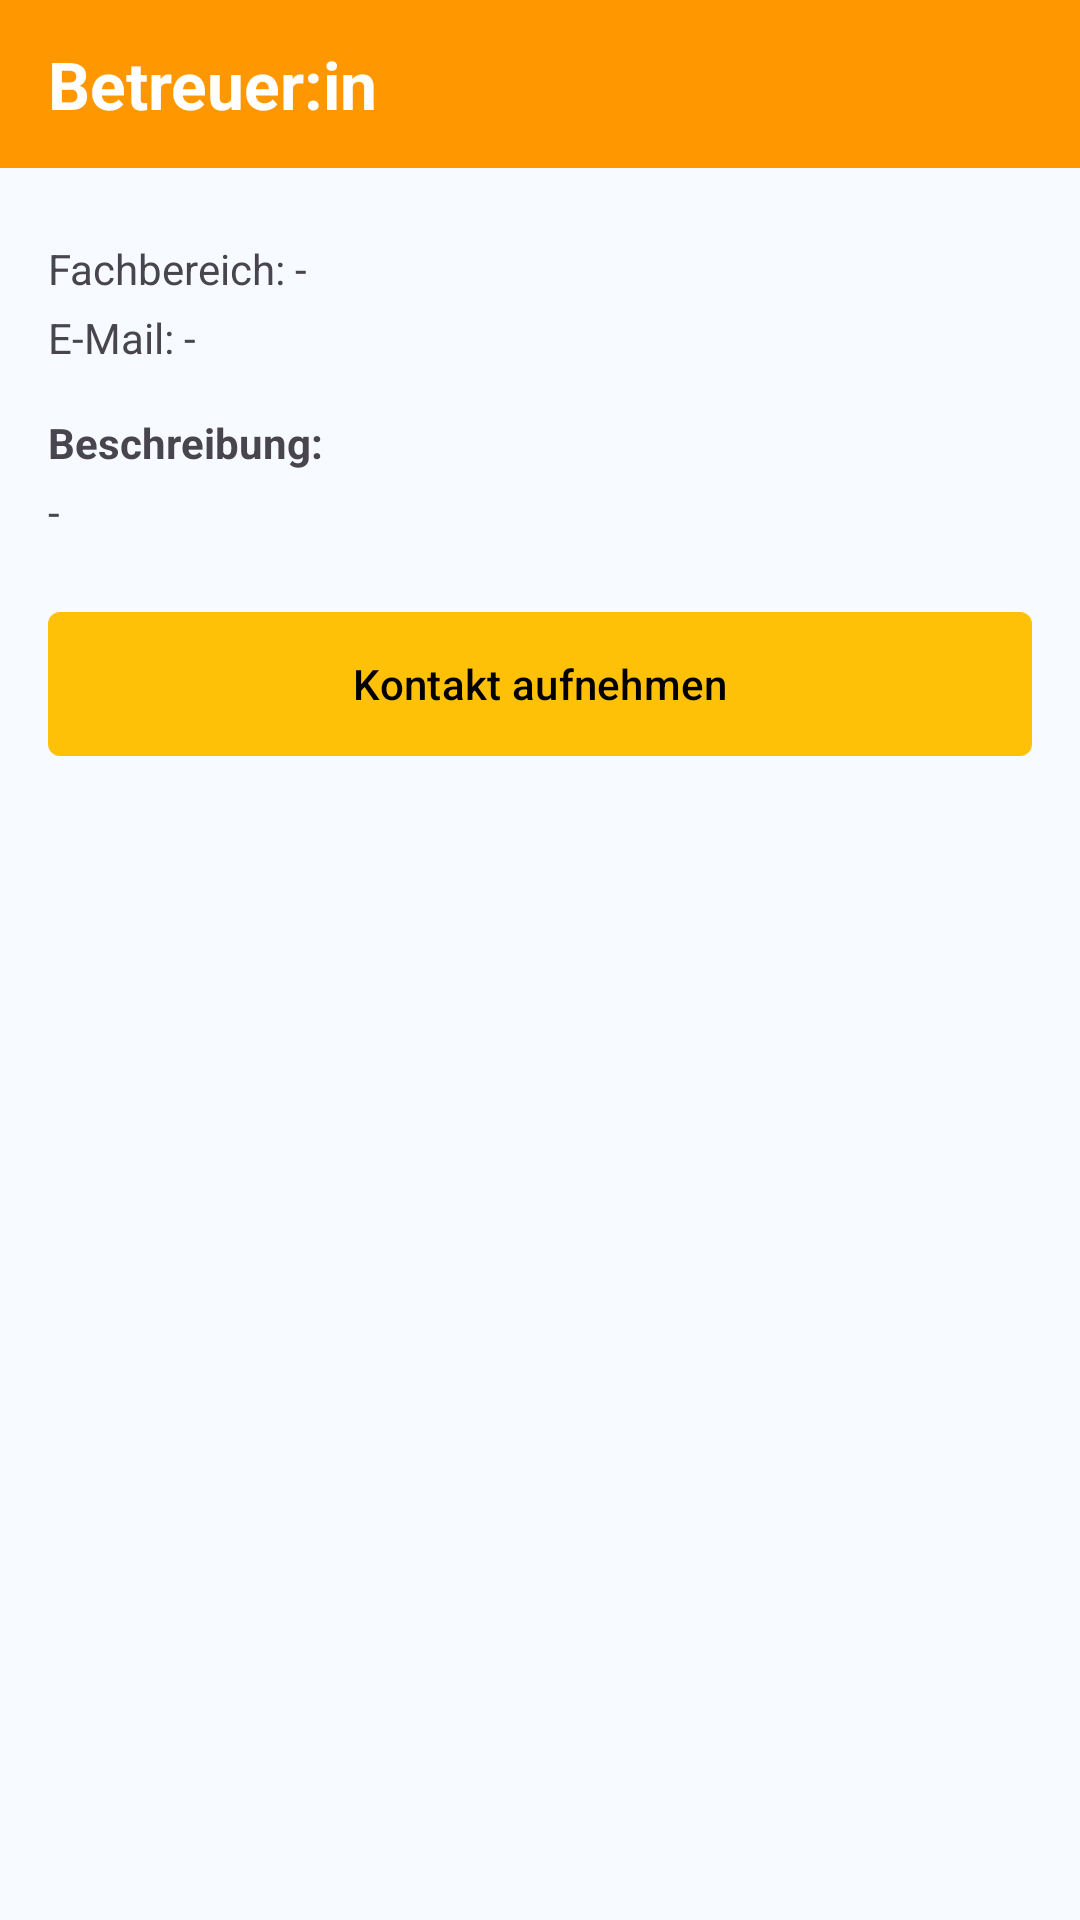

The Android layout XML behind this screen, and the referenced resources:
<!-- AndroidManifest.xml: application theme Theme.BetreuerApp -->
<!-- res/layout/fragment_supervisor_profile.xml -->
<?xml version="1.0" encoding="utf-8"?>
<LinearLayout xmlns:android="http://schemas.android.com/apk/res/android"
    android:orientation="vertical"
    android:layout_width="match_parent"
    android:layout_height="match_parent"
    android:background="#FFF7FBFF">

    
    <LinearLayout
        android:id="@+id/header_bar"
        android:layout_width="match_parent"
        android:layout_height="56dp"
        android:background="#FF9800"
        android:gravity="center_vertical"
        android:paddingLeft="16dp"
        android:paddingRight="16dp">

        <TextView
            android:id="@+id/header_title"
            android:layout_width="wrap_content"
            android:layout_height="wrap_content"
            android:text="Betreuer:in"
            android:textStyle="bold"
            android:textSize="22sp"
            android:textColor="@android:color/white" />
    </LinearLayout>

    <ScrollView
        android:layout_width="match_parent"
        android:layout_height="match_parent"
        android:fillViewport="true">

        <LinearLayout
            android:orientation="vertical"
            android:padding="16dp"
            android:layout_width="match_parent"
            android:layout_height="wrap_content">

            
            <TextView
                android:id="@+id/tv_area"
                android:layout_width="match_parent"
                android:layout_height="wrap_content"
                android:text="Fachbereich: -"
                android:textSize="14sp"
                android:layout_marginTop="8dp" />

            
            <TextView
                android:id="@+id/tv_email"
                android:layout_width="match_parent"
                android:layout_height="wrap_content"
                android:text="E-Mail: -"
                android:textSize="14sp"
                android:layout_marginTop="4dp" />

            
            <TextView
                android:layout_width="match_parent"
                android:layout_height="wrap_content"
                android:text="Beschreibung:"
                android:textStyle="bold"
                android:textSize="14sp"
                android:layout_marginTop="16dp" />

            <TextView
                android:id="@+id/tv_description"
                android:layout_width="match_parent"
                android:layout_height="wrap_content"
                android:text="-"
                android:textSize="14sp"
                android:layout_marginTop="4dp" />

            
            <Button
                android:id="@+id/btn_contact"
                android:layout_width="match_parent"
                android:layout_height="wrap_content"
                android:layout_marginTop="24dp"
                android:text="Kontakt aufnehmen"
                android:textColor="@android:color/black"
                android:background="@drawable/bg_button_primary"/>
        </LinearLayout>
    </ScrollView>
</LinearLayout>
<!-- resources referenced by this layout -->
<resources>
  <!-- drawable bg_button_primary (drawable) -->
  <?xml version="1.0" encoding="utf-8"?>
  <shape xmlns:android="http://schemas.android.com/apk/res/android">
      <solid android:color="#FFC107" /> 
      <corners android:radius="4dp" />  
      <padding
          android:left="12dp"
          android:top="8dp"
          android:right="12dp"
          android:bottom="8dp" />
  </shape>
  <style name="Theme.BetreuerApp" parent="Base.Theme.BetreuerApp" />
  <style name="Base.Theme.BetreuerApp" parent="Theme.Material3.DayNight.NoActionBar">
          
          
          <item name="buttonStyle">@style/AppButtonStyle</item>
          <item name="materialButtonStyle">@style/AppButtonStyle</item>
      </style>
  <style name="AppButtonStyle" parent="@style/Widget.Material3.Button">
          
          <item name="android:backgroundTint">#FFC107</item>
          <item name="backgroundTint">#FFC107</item>
  
          
          <item name="android:textColor">@android:color/black</item>
          <item name="android:textAllCaps">false</item>
  
          
          <item name="shapeAppearance">@style/ShapeAppearance.Material3.Corner.None</item>
      </style>
</resources>
